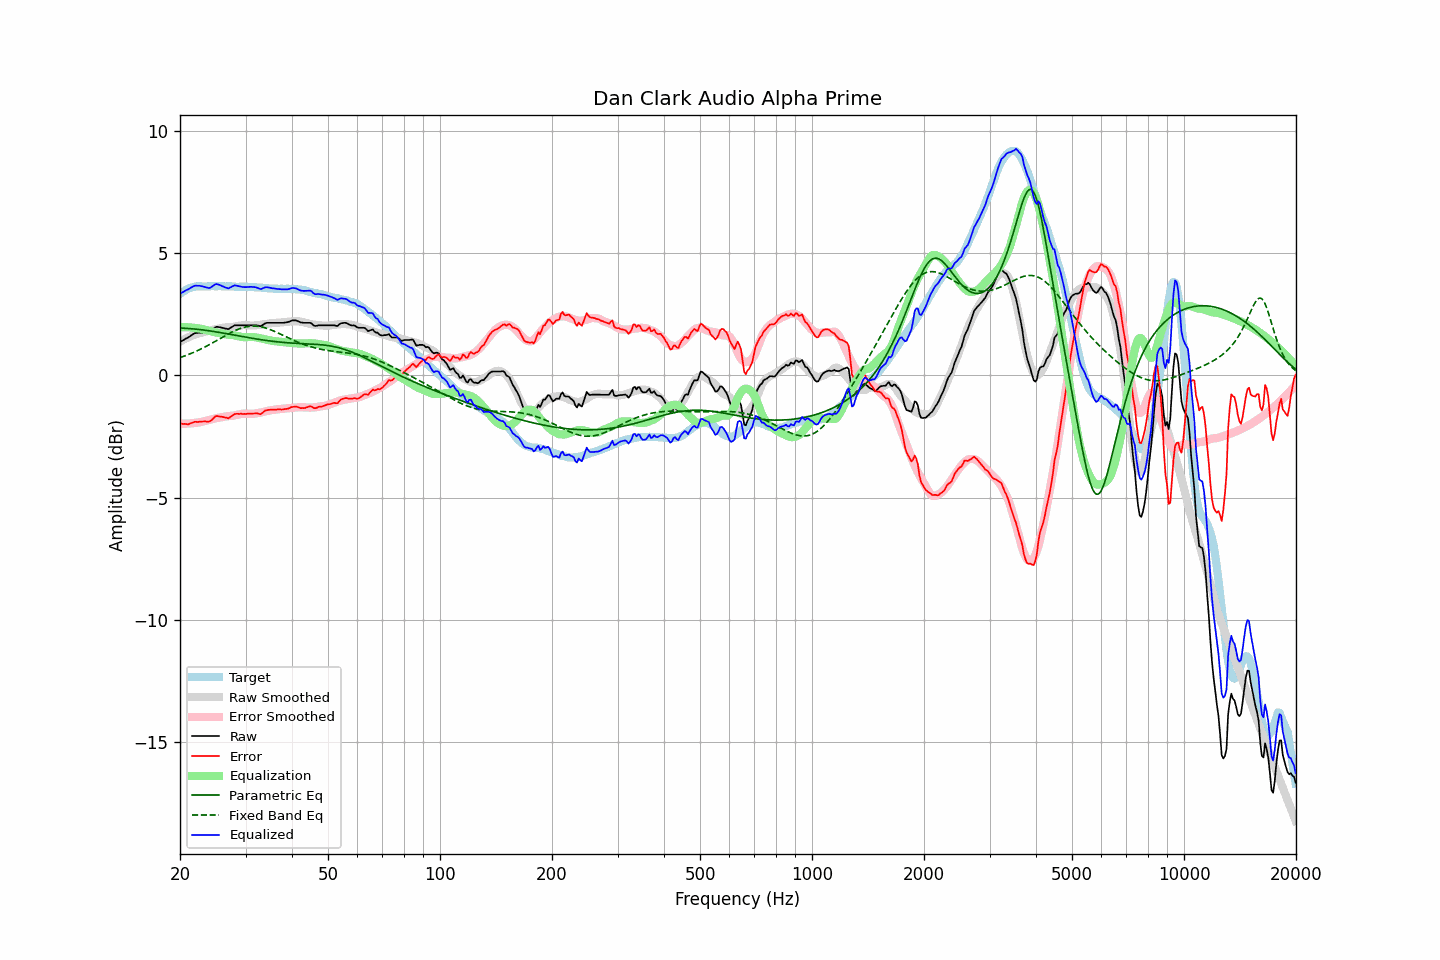

The file beside this chart, header and first rows:
frequency, raw, error, smoothed, error_smoothed, equalization, parametric_eq, fixed_band_eq, equalized_raw, equalized_smoothed, target
20.00, 1.37, -1.96, 1.39, -1.97, 1.97, 1.93, 0.73, 3.34, 3.36, 3.33
20.20, 1.41, -1.97, 1.42, -1.97, 1.97, 1.93, 0.75, 3.38, 3.39, 3.38
20.40, 1.44, -1.99, 1.46, -1.97, 1.97, 1.93, 0.77, 3.41, 3.43, 3.43
20.61, 1.48, -1.98, 1.49, -1.97, 1.97, 1.93, 0.80, 3.45, 3.46, 3.46
20.81, 1.52, -1.99, 1.52, -1.97, 1.97, 1.92, 0.82, 3.49, 3.49, 3.51
21.02, 1.55, -2.00, 1.55, -1.97, 1.97, 1.92, 0.85, 3.51, 3.52, 3.55
21.23, 1.59, -1.98, 1.58, -1.96, 1.96, 1.91, 0.87, 3.55, 3.54, 3.57
21.44, 1.64, -1.95, 1.61, -1.96, 1.96, 1.91, 0.90, 3.59, 3.57, 3.58
21.66, 1.68, -1.93, 1.64, -1.95, 1.95, 1.90, 0.93, 3.63, 3.59, 3.60
21.87, 1.72, -1.90, 1.66, -1.94, 1.94, 1.90, 0.96, 3.66, 3.60, 3.61
22.09, 1.74, -1.90, 1.68, -1.93, 1.93, 1.89, 0.99, 3.67, 3.62, 3.63
22.31, 1.74, -1.91, 1.71, -1.93, 1.93, 1.88, 1.02, 3.66, 3.63, 3.64
22.54, 1.75, -1.89, 1.72, -1.92, 1.92, 1.88, 1.05, 3.66, 3.64, 3.64
22.76, 1.75, -1.89, 1.74, -1.90, 1.90, 1.87, 1.08, 3.65, 3.64, 3.64
22.99, 1.75, -1.88, 1.75, -1.89, 1.89, 1.86, 1.11, 3.64, 3.64, 3.63
23.22, 1.75, -1.88, 1.77, -1.87, 1.87, 1.85, 1.14, 3.62, 3.64, 3.63
23.45, 1.75, -1.88, 1.79, -1.85, 1.85, 1.84, 1.18, 3.60, 3.64, 3.63
23.69, 1.75, -1.89, 1.81, -1.84, 1.84, 1.83, 1.21, 3.58, 3.65, 3.64
23.92, 1.75, -1.89, 1.83, -1.82, 1.82, 1.82, 1.25, 3.57, 3.65, 3.64
24.16, 1.79, -1.86, 1.84, -1.80, 1.80, 1.81, 1.28, 3.59, 3.64, 3.65
24.40, 1.85, -1.81, 1.86, -1.78, 1.78, 1.80, 1.32, 3.63, 3.64, 3.66
24.65, 1.91, -1.74, 1.87, -1.77, 1.77, 1.79, 1.36, 3.67, 3.64, 3.64
24.89, 1.97, -1.68, 1.89, -1.76, 1.76, 1.78, 1.39, 3.72, 3.64, 3.64
25.14, 1.99, -1.66, 1.90, -1.74, 1.74, 1.77, 1.43, 3.73, 3.64, 3.64
25.39, 1.98, -1.67, 1.91, -1.73, 1.73, 1.76, 1.47, 3.71, 3.65, 3.65
25.65, 1.97, -1.68, 1.93, -1.72, 1.72, 1.75, 1.51, 3.69, 3.65, 3.65
25.91, 1.95, -1.69, 1.94, -1.71, 1.71, 1.74, 1.54, 3.65, 3.65, 3.64
26.16, 1.94, -1.70, 1.95, -1.69, 1.69, 1.73, 1.58, 3.63, 3.64, 3.64
26.43, 1.92, -1.72, 1.96, -1.68, 1.68, 1.72, 1.62, 3.60, 3.64, 3.64
26.69, 1.91, -1.73, 1.97, -1.67, 1.67, 1.71, 1.65, 3.58, 3.64, 3.64
26.96, 1.89, -1.76, 1.97, -1.66, 1.66, 1.69, 1.69, 3.55, 3.64, 3.64
27.23, 1.93, -1.72, 1.97, -1.66, 1.66, 1.68, 1.73, 3.59, 3.63, 3.64
27.50, 1.97, -1.67, 1.98, -1.65, 1.65, 1.67, 1.76, 3.62, 3.63, 3.64
27.77, 2.01, -1.62, 1.99, -1.65, 1.65, 1.66, 1.79, 3.65, 3.63, 3.63
28.05, 2.05, -1.58, 2.00, -1.63, 1.63, 1.65, 1.82, 3.68, 3.63, 3.63
28.33, 2.05, -1.57, 2.01, -1.62, 1.62, 1.63, 1.85, 3.67, 3.63, 3.62
28.62, 2.05, -1.57, 2.02, -1.61, 1.61, 1.62, 1.88, 3.65, 3.63, 3.62
28.90, 2.05, -1.58, 2.03, -1.59, 1.59, 1.61, 1.91, 3.64, 3.62, 3.62
29.19, 2.05, -1.56, 2.04, -1.58, 1.58, 1.60, 1.93, 3.63, 3.62, 3.61
29.48, 2.05, -1.58, 2.05, -1.57, 1.57, 1.59, 1.95, 3.61, 3.62, 3.63
29.78, 2.05, -1.57, 2.06, -1.56, 1.56, 1.57, 1.97, 3.61, 3.62, 3.62
30.08, 2.05, -1.58, 2.06, -1.56, 1.56, 1.56, 1.98, 3.61, 3.62, 3.63
30.38, 2.05, -1.57, 2.05, -1.57, 1.57, 1.55, 2.00, 3.61, 3.61, 3.61
30.68, 2.05, -1.56, 2.04, -1.57, 1.57, 1.54, 2.01, 3.62, 3.61, 3.61
30.99, 2.05, -1.56, 2.04, -1.57, 1.57, 1.53, 2.01, 3.62, 3.61, 3.61
31.30, 2.05, -1.56, 2.04, -1.57, 1.57, 1.52, 2.02, 3.62, 3.61, 3.61
31.61, 2.05, -1.56, 2.04, -1.56, 1.56, 1.51, 2.02, 3.61, 3.60, 3.60
31.93, 2.05, -1.55, 2.04, -1.56, 1.56, 1.49, 2.01, 3.60, 3.60, 3.60
32.24, 2.04, -1.55, 2.05, -1.54, 1.54, 1.48, 2.01, 3.58, 3.60, 3.59
32.57, 2.03, -1.57, 2.06, -1.53, 1.53, 1.47, 2.00, 3.56, 3.59, 3.60
32.89, 2.01, -1.59, 2.07, -1.52, 1.52, 1.46, 1.99, 3.53, 3.59, 3.59
33.22, 2.04, -1.54, 2.08, -1.50, 1.50, 1.45, 1.98, 3.54, 3.58, 3.58
33.55, 2.09, -1.49, 2.09, -1.49, 1.49, 1.44, 1.96, 3.58, 3.57, 3.58
33.89, 2.13, -1.44, 2.10, -1.47, 1.47, 1.43, 1.94, 3.60, 3.57, 3.56
34.23, 2.15, -1.42, 2.11, -1.46, 1.46, 1.42, 1.92, 3.60, 3.57, 3.57
34.57, 2.15, -1.41, 2.12, -1.44, 1.44, 1.42, 1.90, 3.59, 3.56, 3.56
34.92, 2.15, -1.41, 2.13, -1.43, 1.43, 1.41, 1.87, 3.58, 3.56, 3.55
35.27, 2.15, -1.40, 2.13, -1.42, 1.42, 1.40, 1.85, 3.57, 3.55, 3.55
35.62, 2.15, -1.40, 2.14, -1.41, 1.41, 1.39, 1.82, 3.56, 3.55, 3.55
35.97, 2.15, -1.39, 2.15, -1.40, 1.40, 1.38, 1.79, 3.55, 3.54, 3.54
... 635 more rows
